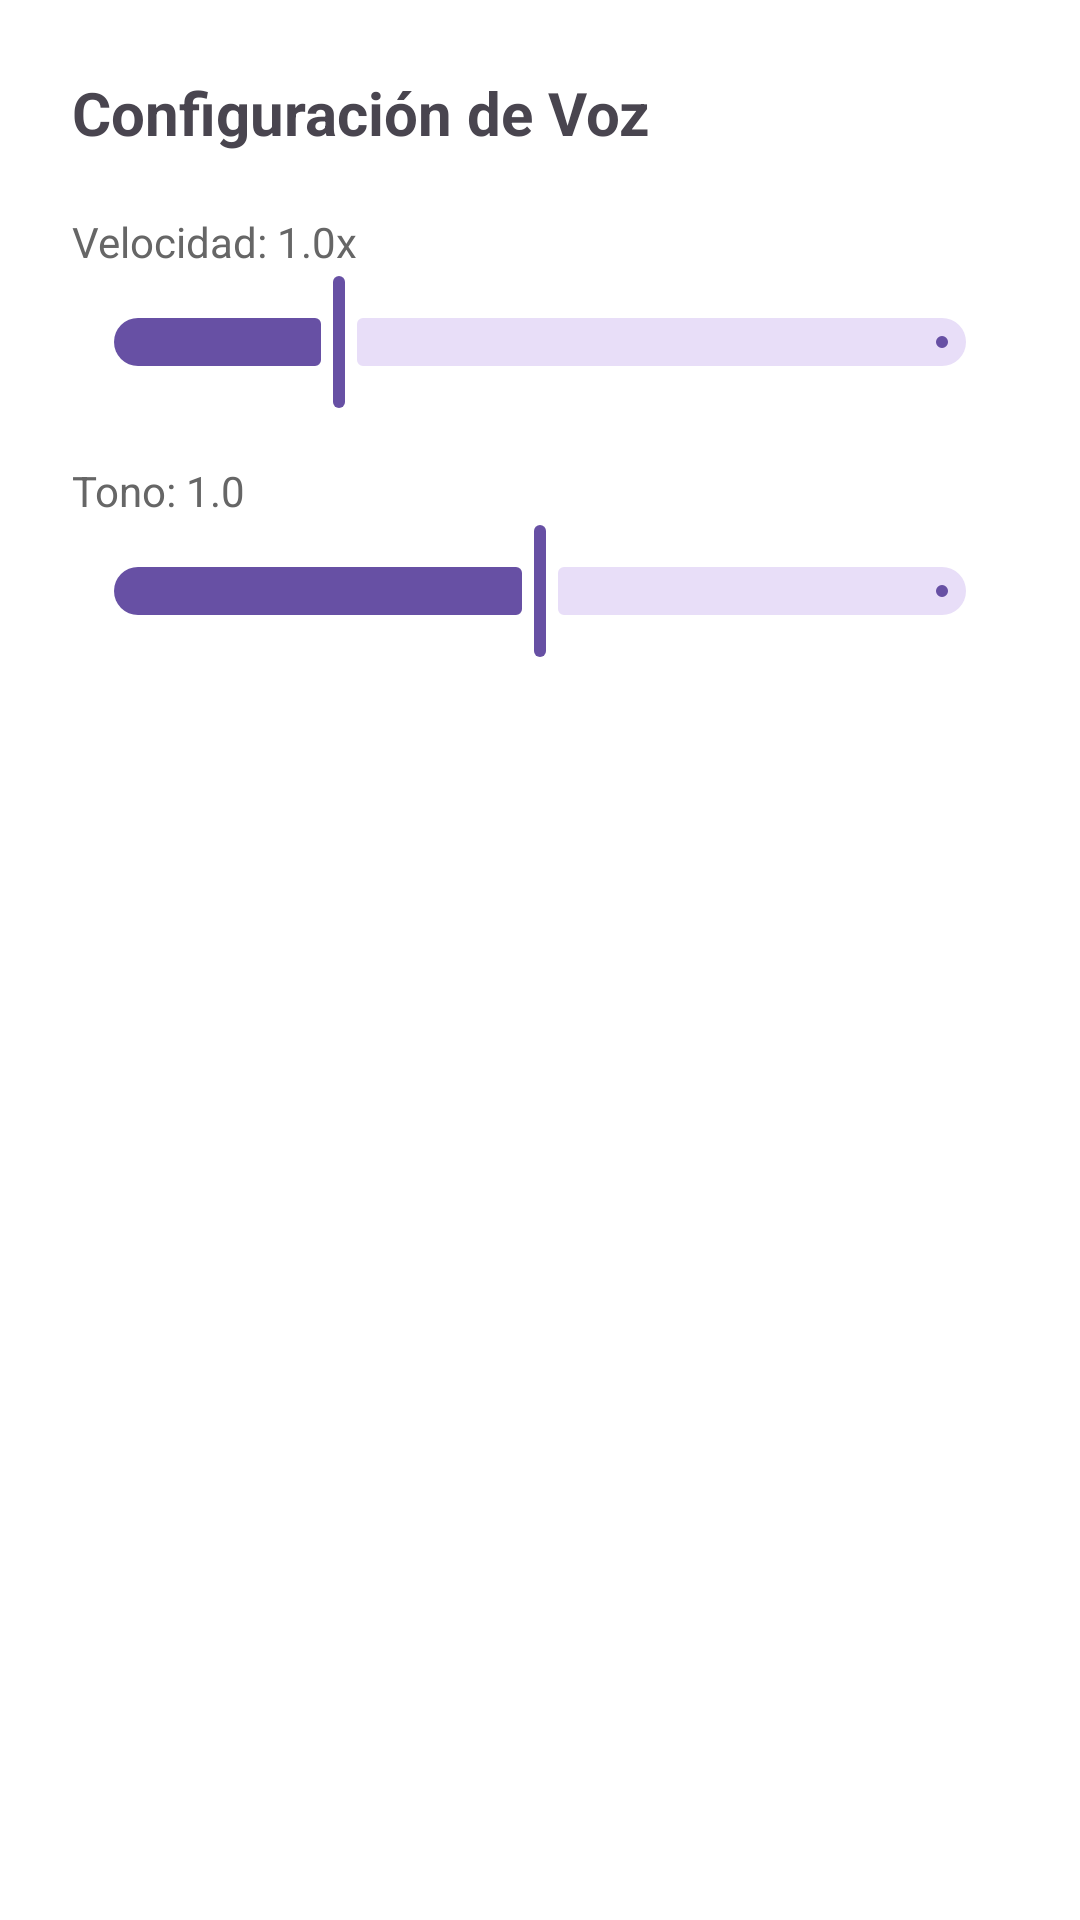

Write the Android layout XML for this screen, with the resource values it uses.
<!-- AndroidManifest.xml: application theme Theme.ReadAloud -->
<!-- res/layout/layout_voice_settings.xml -->
<?xml version="1.0" encoding="utf-8"?>
<LinearLayout xmlns:android="http://schemas.android.com/apk/res/android"
    android:layout_width="match_parent"
    android:layout_height="wrap_content"
    android:orientation="vertical"
    android:padding="24dp"
    android:background="#FFFFFF">

    <TextView
        android:layout_width="wrap_content"
        android:layout_height="wrap_content"
        android:text="Configuración de Voz"
        android:textSize="20sp"
        android:textStyle="bold"
        android:layout_marginBottom="20dp"/>

    <TextView
        android:id="@+id/lblSpeed"
        android:layout_width="wrap_content"
        android:layout_height="wrap_content"
        android:text="Velocidad: 1.0x"
        android:textColor="#666666"/>
    <com.google.android.material.slider.Slider
        android:id="@+id/sliderSpeed"
        android:layout_width="match_parent"
        android:layout_height="wrap_content"
        android:valueFrom="0.5"
        android:valueTo="2.5"
        android:value="1.0" />

    <TextView
        android:id="@+id/lblPitch"
        android:layout_width="wrap_content"
        android:layout_height="wrap_content"
        android:text="Tono: 1.0"
        android:layout_marginTop="16dp"
        android:textColor="#666666"/>
    <com.google.android.material.slider.Slider
        android:id="@+id/sliderPitch"
        android:layout_width="match_parent"
        android:layout_height="wrap_content"
        android:valueFrom="0.5"
        android:valueTo="1.5"
        android:value="1.0" />

    <Button
        android:id="@+id/btnSaveSettings"
        android:layout_width="match_parent"
        android:layout_height="wrap_content"
        android:text="Aplicar y Cerrar"
        android:layout_marginTop="20dp"
        style="@style/Widget.MaterialComponents.Button"/>
</LinearLayout>
<!-- resources referenced by this layout -->
<resources>
  <style name="Theme.ReadAloud" parent="Base.Theme.ReadAloud" />
  <style name="Base.Theme.ReadAloud" parent="Theme.Material3.DayNight.NoActionBar">
          
          
      </style>
</resources>
